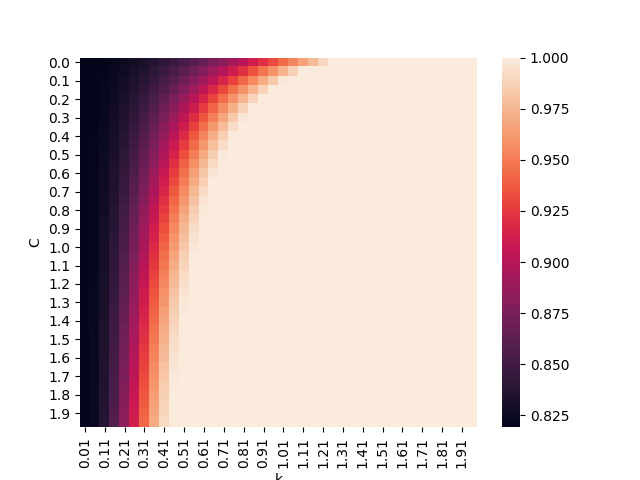

Data behind this chart, as committed beside it:
, 0.01, 0.060000000000000005, 0.11, 0.16000000000000003, 0.21000000000000002, 0.26, 0.31000000000000005, 0.36000000000000004, 0.41000000000000003, 0.46, 0.51, 0.56, 0.6100000000000001, 0.66, 0.7100000000000001, 0.76, 0.81, 0.8600000000000001, 0.91, 0.9600000000000001, 1.01, 1.06, 1.11
0.0, 0.8192, 0.8197, 0.8208, 0.8227, 0.8251, 0.8283, 0.832, 0.8364, 0.8414, 0.847, 0.8532, 0.86, 0.8673, 0.8751, 0.8834, 0.8922, 0.9015, 0.9112, 0.9214, 0.932, 0.9429, 0.9543, 0.966
0.05, 0.8192, 0.8198, 0.8213, 0.8236, 0.8267, 0.8306, 0.8353, 0.8409, 0.8472, 0.8542, 0.862, 0.8704, 0.8796, 0.8893, 0.8997, 0.9107, 0.9223, 0.9344, 0.9471, 0.96, 0.9733, 0.9869, 1.0
0.1, 0.8192, 0.82, 0.8217, 0.8244, 0.8282, 0.8329, 0.8387, 0.8453, 0.8529, 0.8614, 0.8707, 0.8809, 0.8918, 0.9036, 0.916, 0.9288, 0.9422, 0.9558, 0.9698, 0.9839, 0.9981, 1.0, 1.0
0.15, 0.8192, 0.8201, 0.8221, 0.8253, 0.8297, 0.8353, 0.842, 0.8498, 0.8586, 0.8685, 0.8795, 0.8913, 0.904, 0.9172, 0.9309, 0.9451, 0.9595, 0.9741, 0.9886, 1.0, 1.0, 1.0, 1.0
0.2, 0.8192, 0.8202, 0.8225, 0.8262, 0.8313, 0.8376, 0.8453, 0.8542, 0.8644, 0.8757, 0.8882, 0.9014, 0.9153, 0.9297, 0.9446, 0.9596, 0.9746, 0.9894, 1.0, 1.0, 1.0, 1.0, 1.0
0.25, 0.8192, 0.8203, 0.823, 0.8271, 0.8328, 0.84, 0.8486, 0.8587, 0.8701, 0.8829, 0.8965, 0.9109, 0.9259, 0.9413, 0.9569, 0.9724, 0.9875, 1.0, 1.0, 1.0, 1.0, 1.0, 1.0
0.3, 0.8193, 0.8205, 0.8234, 0.828, 0.8344, 0.8423, 0.852, 0.8631, 0.8759, 0.8897, 0.9045, 0.9199, 0.9358, 0.9519, 0.968, 0.9835, 0.9978, 1.0, 1.0, 1.0, 1.0, 1.0, 1.0
0.35, 0.8193, 0.8206, 0.8238, 0.8289, 0.8359, 0.8447, 0.8553, 0.8676, 0.8815, 0.8964, 0.9121, 0.9284, 0.9451, 0.9617, 0.9778, 0.9928, 1.0, 1.0, 1.0, 1.0, 1.0, 1.0, 1.0
0.4, 0.8193, 0.8207, 0.8242, 0.8298, 0.8374, 0.847, 0.8586, 0.8721, 0.8869, 0.9027, 0.9194, 0.9365, 0.9536, 0.9705, 0.9864, 0.9999, 1.0, 1.0, 1.0, 1.0, 1.0, 1.0, 1.0
0.45, 0.8193, 0.8208, 0.8247, 0.8307, 0.839, 0.8494, 0.8619, 0.8765, 0.8922, 0.9089, 0.9263, 0.9441, 0.9616, 0.9784, 0.9936, 1.0, 1.0, 1.0, 1.0, 1.0, 1.0, 1.0, 1.0
0.5, 0.8193, 0.821, 0.8251, 0.8316, 0.8405, 0.8517, 0.8652, 0.8806, 0.8973, 0.9149, 0.933, 0.9512, 0.9689, 0.9854, 0.9991, 1.0, 1.0, 1.0, 1.0, 1.0, 1.0, 1.0, 1.0
0.55, 0.8193, 0.8211, 0.8255, 0.8325, 0.8421, 0.8541, 0.8686, 0.8848, 0.9023, 0.9206, 0.9393, 0.9579, 0.9756, 0.9915, 1.0, 1.0, 1.0, 1.0, 1.0, 1.0, 1.0, 1.0, 1.0
0.6, 0.8193, 0.8212, 0.8259, 0.8334, 0.8436, 0.8564, 0.8719, 0.8889, 0.9072, 0.9262, 0.9454, 0.9641, 0.9817, 0.9964, 1.0, 1.0, 1.0, 1.0, 1.0, 1.0, 1.0, 1.0, 1.0
0.65, 0.8193, 0.8213, 0.8264, 0.8343, 0.8451, 0.8588, 0.875, 0.8928, 0.9119, 0.9315, 0.9511, 0.97, 0.987, 0.9998, 1.0, 1.0, 1.0, 1.0, 1.0, 1.0, 1.0, 1.0, 1.0
0.7, 0.8193, 0.8215, 0.8268, 0.8352, 0.8467, 0.8611, 0.8781, 0.8968, 0.9165, 0.9366, 0.9565, 0.9753, 0.9917, 1.0, 1.0, 1.0, 1.0, 1.0, 1.0, 1.0, 1.0, 1.0, 1.0
0.75, 0.8193, 0.8216, 0.8272, 0.8361, 0.8482, 0.8635, 0.8812, 0.9006, 0.9209, 0.9415, 0.9617, 0.9803, 0.9956, 1.0, 1.0, 1.0, 1.0, 1.0, 1.0, 1.0, 1.0, 1.0, 1.0
0.8, 0.8193, 0.8217, 0.8276, 0.837, 0.8498, 0.8658, 0.8843, 0.9043, 0.9252, 0.9463, 0.9665, 0.9848, 0.9985, 1.0, 1.0, 1.0, 1.0, 1.0, 1.0, 1.0, 1.0, 1.0, 1.0
0.85, 0.8193, 0.8219, 0.8281, 0.8379, 0.8513, 0.8682, 0.8873, 0.908, 0.9294, 0.9508, 0.9711, 0.9888, 1.0, 1.0, 1.0, 1.0, 1.0, 1.0, 1.0, 1.0, 1.0, 1.0, 1.0
0.9, 0.8193, 0.822, 0.8285, 0.8388, 0.8528, 0.8704, 0.8902, 0.9116, 0.9335, 0.9552, 0.9753, 0.9923, 1.0, 1.0, 1.0, 1.0, 1.0, 1.0, 1.0, 1.0, 1.0, 1.0, 1.0
0.95, 0.8193, 0.8221, 0.8289, 0.8397, 0.8544, 0.8726, 0.8932, 0.9151, 0.9375, 0.9593, 0.9793, 0.9953, 1.0, 1.0, 1.0, 1.0, 1.0, 1.0, 1.0, 1.0, 1.0, 1.0, 1.0
1.0, 0.8193, 0.8222, 0.8293, 0.8406, 0.8559, 0.8748, 0.896, 0.9185, 0.9413, 0.9633, 0.983, 0.9977, 1.0, 1.0, 1.0, 1.0, 1.0, 1.0, 1.0, 1.0, 1.0, 1.0, 1.0
1.05, 0.8193, 0.8224, 0.8298, 0.8415, 0.8574, 0.877, 0.8988, 0.9218, 0.945, 0.967, 0.9863, 0.9993, 1.0, 1.0, 1.0, 1.0, 1.0, 1.0, 1.0, 1.0, 1.0, 1.0, 1.0
1.1, 0.8193, 0.8225, 0.8302, 0.8424, 0.859, 0.8792, 0.9016, 0.9251, 0.9486, 0.9706, 0.9894, 1.0, 1.0, 1.0, 1.0, 1.0, 1.0, 1.0, 1.0, 1.0, 1.0, 1.0, 1.0
1.15, 0.8193, 0.8226, 0.8306, 0.8433, 0.8605, 0.8814, 0.9043, 0.9283, 0.952, 0.974, 0.9921, 1.0, 1.0, 1.0, 1.0, 1.0, 1.0, 1.0, 1.0, 1.0, 1.0, 1.0, 1.0
1.2, 0.8193, 0.8227, 0.831, 0.8442, 0.8621, 0.8835, 0.907, 0.9314, 0.9554, 0.9772, 0.9944, 1.0, 1.0, 1.0, 1.0, 1.0, 1.0, 1.0, 1.0, 1.0, 1.0, 1.0, 1.0
1.25, 0.8193, 0.8229, 0.8315, 0.8451, 0.8636, 0.8856, 0.9097, 0.9345, 0.9586, 0.9803, 0.9965, 1.0, 1.0, 1.0, 1.0, 1.0, 1.0, 1.0, 1.0, 1.0, 1.0, 1.0, 1.0
1.3, 0.8193, 0.823, 0.8319, 0.846, 0.8651, 0.8877, 0.9123, 0.9375, 0.9617, 0.9831, 0.9981, 1.0, 1.0, 1.0, 1.0, 1.0, 1.0, 1.0, 1.0, 1.0, 1.0, 1.0, 1.0
1.35, 0.8193, 0.8231, 0.8323, 0.8469, 0.8667, 0.8898, 0.9149, 0.9404, 0.9647, 0.9857, 0.9993, 1.0, 1.0, 1.0, 1.0, 1.0, 1.0, 1.0, 1.0, 1.0, 1.0, 1.0, 1.0
1.4, 0.8193, 0.8232, 0.8327, 0.8478, 0.8681, 0.8918, 0.9173, 0.9432, 0.9676, 0.9881, 0.9999, 1.0, 1.0, 1.0, 1.0, 1.0, 1.0, 1.0, 1.0, 1.0, 1.0, 1.0, 1.0
1.45, 0.8193, 0.8234, 0.8332, 0.8487, 0.8695, 0.8938, 0.9198, 0.946, 0.9704, 0.9904, 1.0, 1.0, 1.0, 1.0, 1.0, 1.0, 1.0, 1.0, 1.0, 1.0, 1.0, 1.0, 1.0
1.5, 0.8193, 0.8235, 0.8336, 0.8495, 0.871, 0.8958, 0.9223, 0.9487, 0.973, 0.9924, 1.0, 1.0, 1.0, 1.0, 1.0, 1.0, 1.0, 1.0, 1.0, 1.0, 1.0, 1.0, 1.0
1.55, 0.8193, 0.8236, 0.834, 0.8504, 0.8724, 0.8978, 0.9247, 0.9513, 0.9755, 0.9942, 1.0, 1.0, 1.0, 1.0, 1.0, 1.0, 1.0, 1.0, 1.0, 1.0, 1.0, 1.0, 1.0
1.6, 0.8193, 0.8238, 0.8344, 0.8513, 0.8739, 0.8997, 0.927, 0.9539, 0.978, 0.9958, 1.0, 1.0, 1.0, 1.0, 1.0, 1.0, 1.0, 1.0, 1.0, 1.0, 1.0, 1.0, 1.0
1.65, 0.8193, 0.8239, 0.8349, 0.8522, 0.8753, 0.9016, 0.9293, 0.9564, 0.9802, 0.9971, 1.0, 1.0, 1.0, 1.0, 1.0, 1.0, 1.0, 1.0, 1.0, 1.0, 1.0, 1.0, 1.0
1.7, 0.8194, 0.824, 0.8353, 0.8531, 0.8767, 0.9035, 0.9316, 0.9588, 0.9824, 0.9983, 1.0, 1.0, 1.0, 1.0, 1.0, 1.0, 1.0, 1.0, 1.0, 1.0, 1.0, 1.0, 1.0
1.75, 0.8194, 0.8241, 0.8357, 0.854, 0.8782, 0.9054, 0.9339, 0.9611, 0.9845, 0.9991, 1.0, 1.0, 1.0, 1.0, 1.0, 1.0, 1.0, 1.0, 1.0, 1.0, 1.0, 1.0, 1.0
1.8, 0.8194, 0.8243, 0.8361, 0.8549, 0.8796, 0.9073, 0.936, 0.9634, 0.9864, 0.9997, 1.0, 1.0, 1.0, 1.0, 1.0, 1.0, 1.0, 1.0, 1.0, 1.0, 1.0, 1.0, 1.0
1.85, 0.8194, 0.8244, 0.8366, 0.8558, 0.8809, 0.9091, 0.9382, 0.9656, 0.9883, 1, 1.0, 1.0, 1.0, 1.0, 1.0, 1.0, 1.0, 1.0, 1.0, 1.0, 1.0, 1.0, 1.0
1.9, 0.8194, 0.8245, 0.837, 0.8567, 0.8823, 0.911, 0.9403, 0.9678, 0.99, 1.0, 1.0, 1.0, 1.0, 1.0, 1.0, 1.0, 1.0, 1.0, 1.0, 1.0, 1.0, 1.0, 1.0
1.95, 0.8194, 0.8246, 0.8374, 0.8576, 0.8837, 0.9128, 0.9424, 0.9699, 0.9915, 1.0, 1.0, 1.0, 1.0, 1.0, 1.0, 1.0, 1.0, 1.0, 1.0, 1.0, 1.0, 1.0, 1.0
